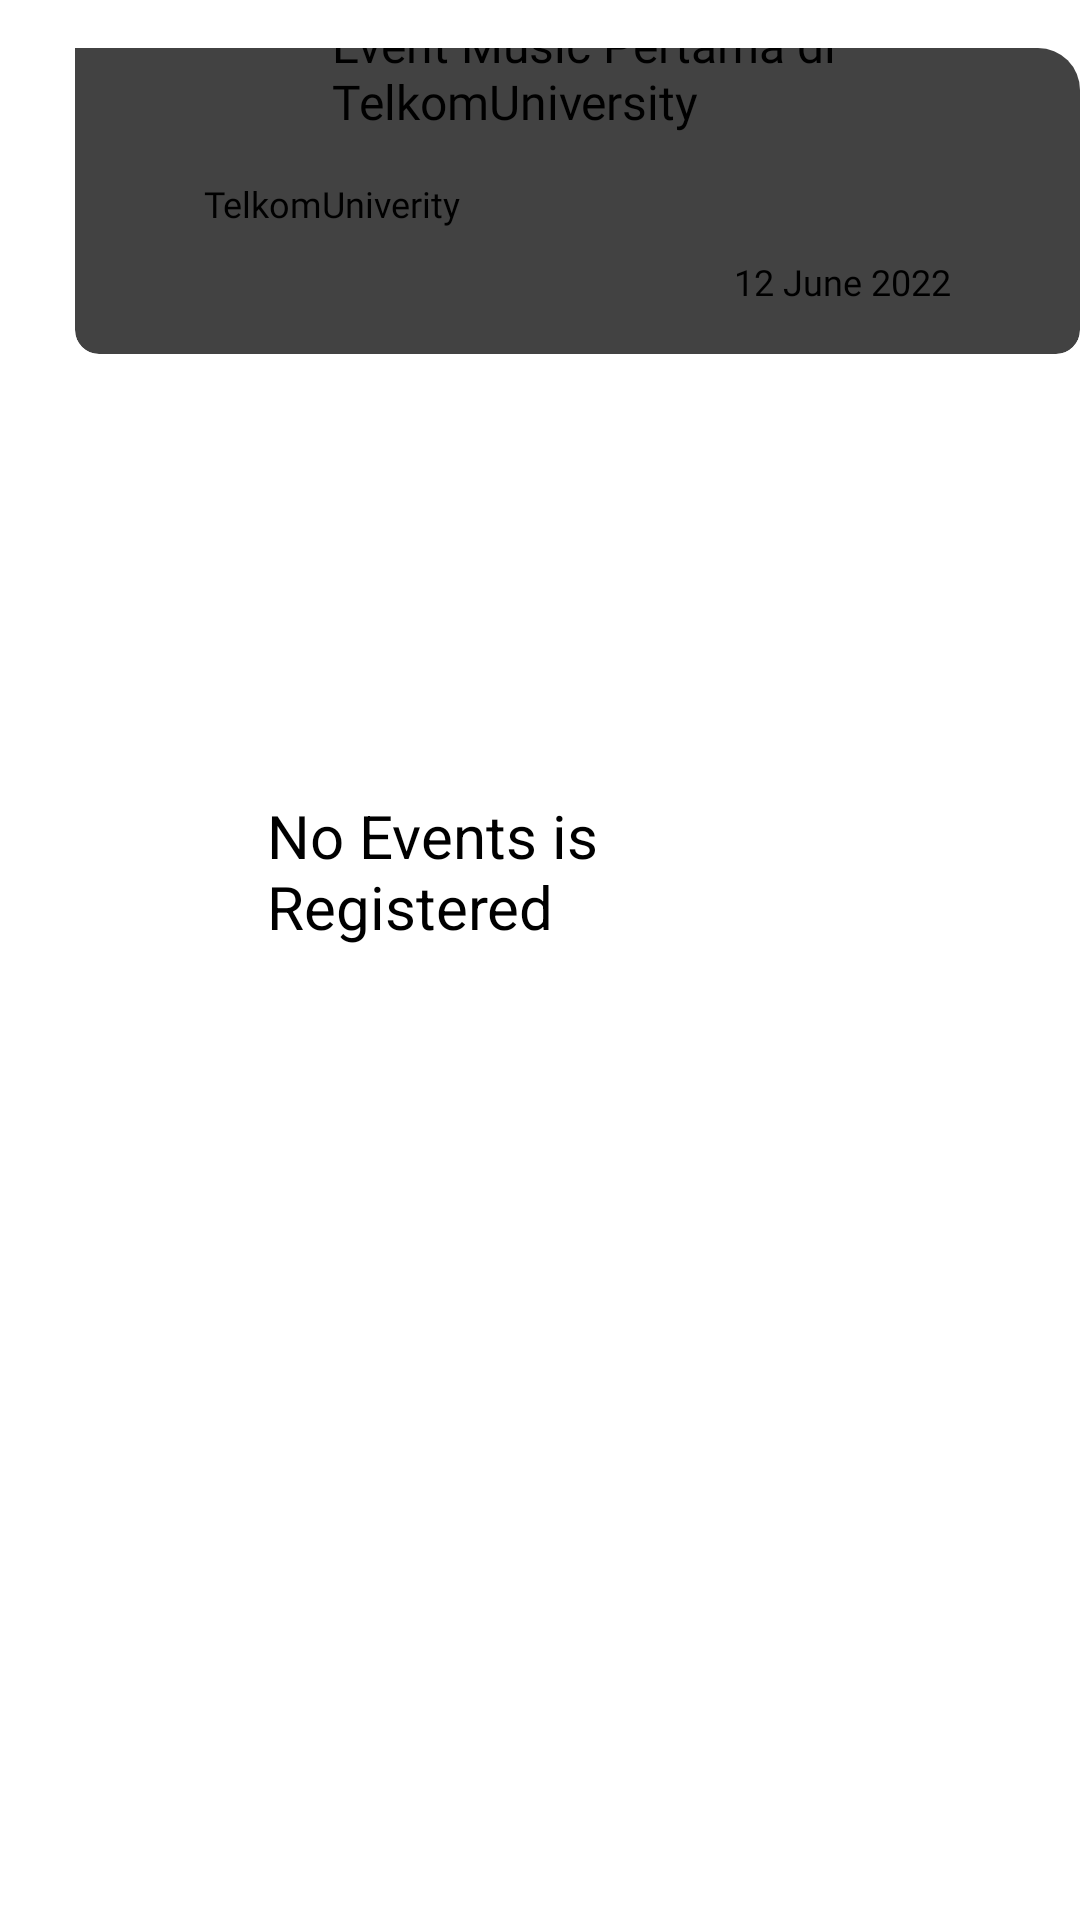

This screen was rendered from an Android layout file. Write that file and the resources it references.
<!-- AndroidManifest.xml: application theme Theme.TeluEvent.noActionBar -->
<!-- res/layout/fragment_schedule.xml -->
<?xml version="1.0" encoding="utf-8"?>
<FrameLayout xmlns:android="http://schemas.android.com/apk/res/android"
    xmlns:tools="http://schemas.android.com/tools"
    xmlns:app="http://schemas.android.com/apk/res-auto"
    android:layout_width="match_parent"
    android:layout_height="match_parent"
    android:paddingTop="16dp"
    android:background="@color/primary"
    android:layout_marginBottom="40dp">

    <androidx.cardview.widget.CardView
        android:layout_width="match_parent"
        android:layout_height="match_parent"
        app:cardBackgroundColor="@color/white"
        app:cardCornerRadius="14dp" >
        <LinearLayout
            android:layout_width="wrap_content"
            android:layout_height="wrap_content"
            android:orientation="vertical"
            android:paddingHorizontal="10dp"
            android:layout_marginTop="8dp">
        </LinearLayout>

        <RelativeLayout
            android:layout_width="match_parent"
            android:layout_height="732dp"
            android:layout_gravity="bottom"
            android:background="@drawable/event_bg">




            <androidx.cardview.widget.CardView
                android:id="@+id/cardViewSchedule"
                android:layout_width="350dp"
                android:layout_height="130dp"
                android:layout_row="0"
                android:layout_rowWeight="1"
                android:layout_column="0"
                android:layout_columnWeight="1"
                android:layout_gravity="fill"
                android:layout_marginLeft="25dp"
                android:layout_marginTop="80dp"
                app:cardCornerRadius="8dp"
                app:cardElevation="8dp"
                app:layout_constraintBottom_toBottomOf="parent"
                app:layout_constraintEnd_toEndOf="parent"
                app:layout_constraintStart_toStartOf="parent"
                app:layout_constraintTop_toTopOf="parent">


                <LinearLayout
                    android:layout_width="wrap_content"
                    android:layout_height="match_parent"
                    android:orientation="horizontal">



                    <androidx.constraintlayout.widget.ConstraintLayout
                        android:layout_width="350dp"
                        android:layout_height="match_parent">


                        <TextView
                            android:id="@+id/tvTitleSchedule"
                            android:layout_width="200dp"
                            android:layout_height="wrap_content"
                            android:layout_margin="16dp"
                            android:fontFamily="@font/poppins"
                            android:text="Event Music Pertama di TelkomUniversity"
                            android:textColor="@color/black"
                            android:textSize="16sp"
                            app:layout_constraintEnd_toEndOf="parent"
                            app:layout_constraintHorizontal_bias="0.591"
                            app:layout_constraintStart_toStartOf="parent"
                            app:layout_constraintTop_toTopOf="parent" />

                        <ImageView
                            android:id="@+id/imageloc"
                            android:layout_width="16dp"
                            android:layout_height="16dp"
                            android:layout_marginStart="16dp"
                            android:layout_marginTop="16dp"
                            android:layout_marginBottom="16dp"
                            app:layout_constraintBottom_toBottomOf="parent"
                            app:layout_constraintStart_toStartOf="parent"
                            app:layout_constraintTop_toBottomOf="@+id/tvTitleSchedule"
                            app:layout_constraintVertical_bias="0.0"
                            app:srcCompat="@drawable/location_icon" />

                        <ImageView

                            android:id="@+id/imageView4"
                            android:layout_width="17dp"
                            android:layout_height="20dp"
                            android:layout_marginTop="16dp"
                            android:layout_marginEnd="16dp"
                            android:layout_marginBottom="16dp"
                            app:layout_constraintBottom_toBottomOf="parent"
                            app:layout_constraintEnd_toEndOf="parent"
                            app:layout_constraintTop_toBottomOf="@+id/tvTitleSchedule"
                            app:layout_constraintVertical_bias="0.941"
                            app:srcCompat="@drawable/ic_icons8_clock_24" />

                        <TextView

                            android:id="@+id/tvLocSchedule"
                            android:layout_width="wrap_content"
                            android:layout_height="wrap_content"
                            android:layout_marginStart="5dp"
                            android:fontFamily="@font/poppins"
                            android:text="TelkomUniverity"
                            android:textSize="12sp"
                            app:layout_constraintBottom_toBottomOf="parent"
                            app:layout_constraintEnd_toEndOf="parent"
                            app:layout_constraintHorizontal_bias="0.027"
                            app:layout_constraintStart_toEndOf="@+id/imageloc"
                            app:layout_constraintTop_toBottomOf="@+id/tvTitleSchedule"
                            app:layout_constraintVertical_bias="0.266" />

                        <TextView

                            android:id="@+id/tvDateSchedule"
                            android:layout_width="wrap_content"
                            android:layout_height="wrap_content"
                            android:layout_marginTop="16dp"
                            android:layout_marginEnd="16dp"
                            android:layout_marginBottom="16dp"
                            android:fontFamily="@font/poppins"
                            android:text="12 June 2022"
                            android:textSize="12sp"
                            app:layout_constraintBottom_toBottomOf="parent"
                            app:layout_constraintEnd_toStartOf="@+id/imageView4"
                            app:layout_constraintHorizontal_bias="0.911"
                            app:layout_constraintStart_toEndOf="@+id/tvLocSchedule"
                            app:layout_constraintTop_toBottomOf="@+id/tvTitleSchedule"
                            app:layout_constraintVertical_bias="1.0" />


                    </androidx.constraintlayout.widget.ConstraintLayout>

                </LinearLayout>


            </androidx.cardview.widget.CardView>

            <TextView
                android:id="@+id/tvNoevent"
                android:layout_width="258dp"
                android:layout_height="83dp"
                android:layout_alignParentStart="true"
                android:layout_alignParentTop="true"
                android:layout_alignParentEnd="true"
                android:layout_marginStart="89dp"
                android:layout_marginTop="357dp"
                android:layout_marginEnd="64dp"
                android:text="No Events is Registered"
                android:textColor="@color/black"
                android:textSize="20sp" />


        </RelativeLayout>

    </androidx.cardview.widget.CardView>



    <androidx.cardview.widget.CardView
        android:layout_width="match_parent"
        android:layout_height="17dp"
        android:layout_gravity="bottom"
        app:cardBackgroundColor="@color/primary"
        app:cardCornerRadius="8dp"
        android:layout_marginBottom="-8dp" />


</FrameLayout>
<!-- resources referenced by this layout -->
<resources>
  <color name="black">#FF000000</color>
  <color name="white">#FFFFFFFF</color>
  <style name="Theme.TeluEvent.noActionBar" parent="Theme.MaterialComponents.DayNight.NoActionBar">
  
      </style>
</resources>
